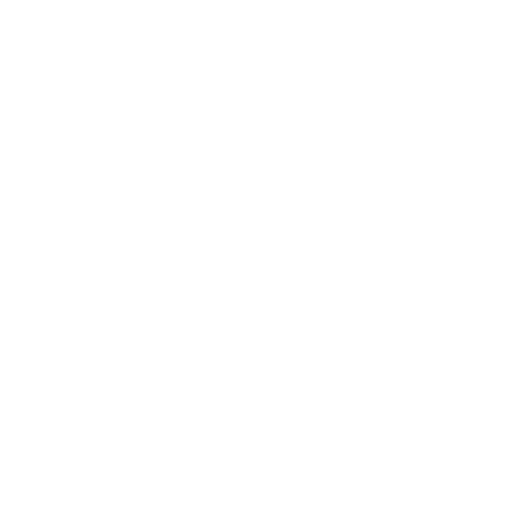
t = 0.00 s
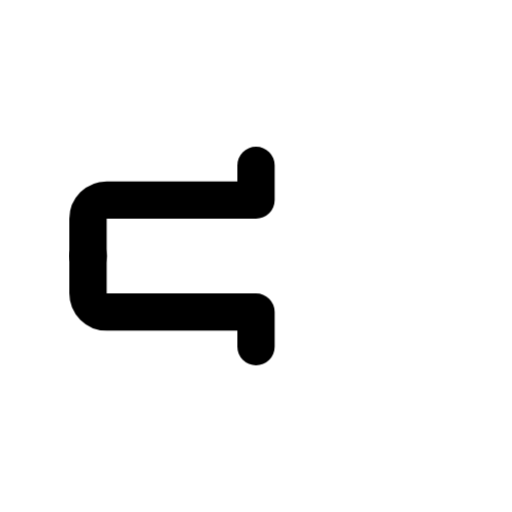
t = 0.40 s
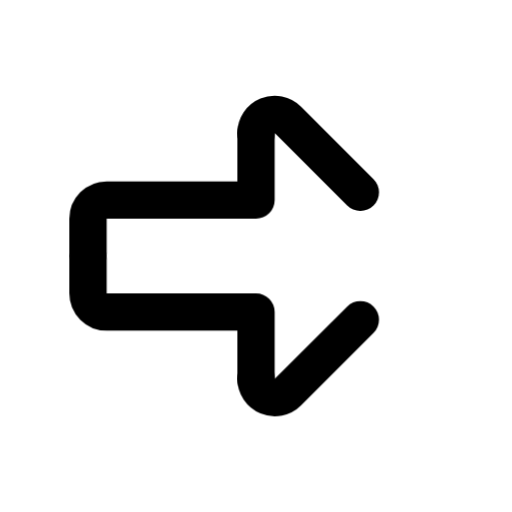
t = 0.92 s
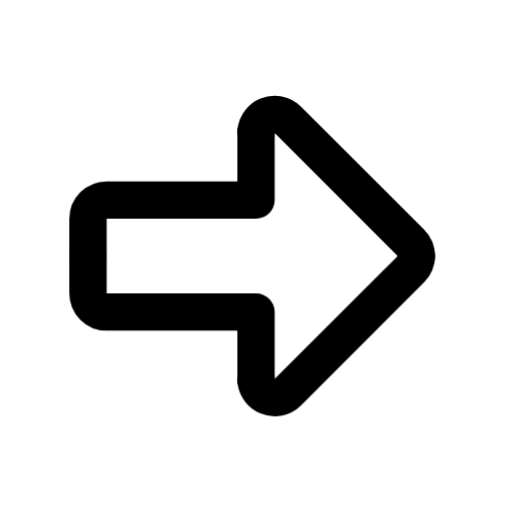
t = 1.25 s
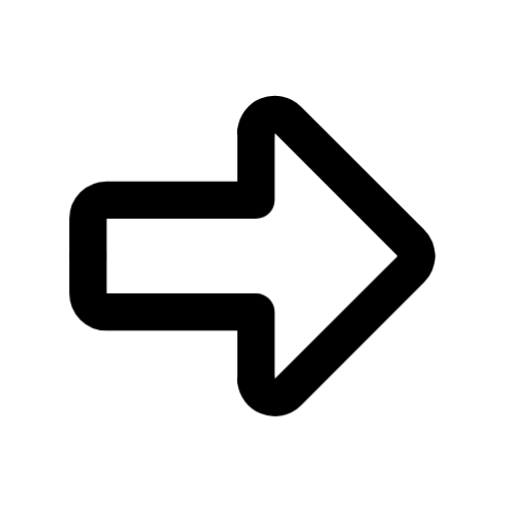
t = 1.79 s
t = 2.33 s: frame unchanged from t = 1.79 s, image omitted

The animated SVG that drew these frames (rendered in a browser with its animation timeline set to each time). Animation: 2 CSS @keyframes rules; one cycle of 2.65 s, repeats indefinitely.

<svg xmlns="http://www.w3.org/2000/svg" width="24" height="24" fill="none" stroke="currentColor" stroke-linecap="round" stroke-linejoin="round" stroke-width="2" viewBox="0 0 24 24">
    <!-- Generated by scripts/icon-expansion/generate.mjs -->
    <!-- Adapted from Tabler Icons 3.34.1.
MIT License

Copyright (c) 2020-2024 Paweł Kuna

Permission is hereby granted, free of charge, to any person obtaining a copy
of this software and associated documentation files (the "Software"), to deal
in the Software without restriction, including without limitation the rights
to use, copy, modify, merge, publish, distribute, sublicense, and/or sell
copies of the Software, and to permit persons to whom the Software is
furnished to do so, subject to the following conditions:

The above copyright notice and this permission notice shall be included in all
copies or substantial portions of the Software.

THE SOFTWARE IS PROVIDED "AS IS", WITHOUT WARRANTY OF ANY KIND, EXPRESS OR
IMPLIED, INCLUDING BUT NOT LIMITED TO THE WARRANTIES OF MERCHANTABILITY,
FITNESS FOR A PARTICULAR PURPOSE AND NONINFRINGEMENT. IN NO EVENT SHALL THE
AUTHORS OR COPYRIGHT HOLDERS BE LIABLE FOR ANY CLAIM, DAMAGES OR OTHER
LIABILITY, WHETHER IN AN ACTION OF CONTRACT, TORT OR OTHERWISE, ARISING FROM,
OUT OF OR IN CONNECTION WITH THE SOFTWARE OR THE USE OR OTHER DEALINGS IN THE
SOFTWARE. -->
    <!-- Motion: trace the route from its origin to the destination, then finish the arrowhead. -->
    <style>
        @media (prefers-reduced-motion: no-preference) {
            [data-ira-arrow-reveal="arrow-big-right"] [data-ink] { stroke-dasharray: 1 1; }
            @keyframes ira-arrow-arrow-big-right-shaft-back { 0% { stroke-dashoffset: -1; opacity: 0; } 0.4% { opacity: 1; } 30%, 88% { stroke-dashoffset: 0; opacity: 1; } 100% { stroke-dashoffset: 0; opacity: 0; } }
            [data-ira-arrow-reveal="arrow-big-right"] [data-ink="shaft-back"] { animation: ira-arrow-arrow-big-right-shaft-back 2.65s cubic-bezier(.25,.65,.35,1) infinite; }
            @keyframes ira-arrow-arrow-big-right-tip-back { 0%, 30% { stroke-dashoffset: -1; opacity: 0; } 30.4% { opacity: 1; } 47%, 88% { stroke-dashoffset: 0; opacity: 1; } 100% { stroke-dashoffset: 0; opacity: 0; } }
            [data-ira-arrow-reveal="arrow-big-right"] [data-ink="tip-back"] { animation: ira-arrow-arrow-big-right-tip-back 2.65s cubic-bezier(.25,.65,.35,1) infinite; }
        }
    </style>
    <g data-ira-arrow-reveal="arrow-big-right"><g transform="translate(1.5 1.5) scale(.875)"><path data-ink="tip-back" pathLength="1" d="M20.586 12a1 1 0 0 0 -.293 -.707l-6.586 -6.586a1 1 0 0 0 -1.707 .707"/><path data-ink="tip-back" pathLength="1" d="M20.586 12a1 1 0 0 1 -.293 .707l-6.586 6.586a1 1 0 0 1 -1.707 -.707"/><path data-ink="shaft-back" pathLength="1" d="M12 5.414V9H4a1 1 0 0 0 -1 1v2"/><path data-ink="shaft-back" pathLength="1" d="M12 18.586V15H4a1 1 0 0 1 -1 -1v-2"/></g></g>
</svg>
